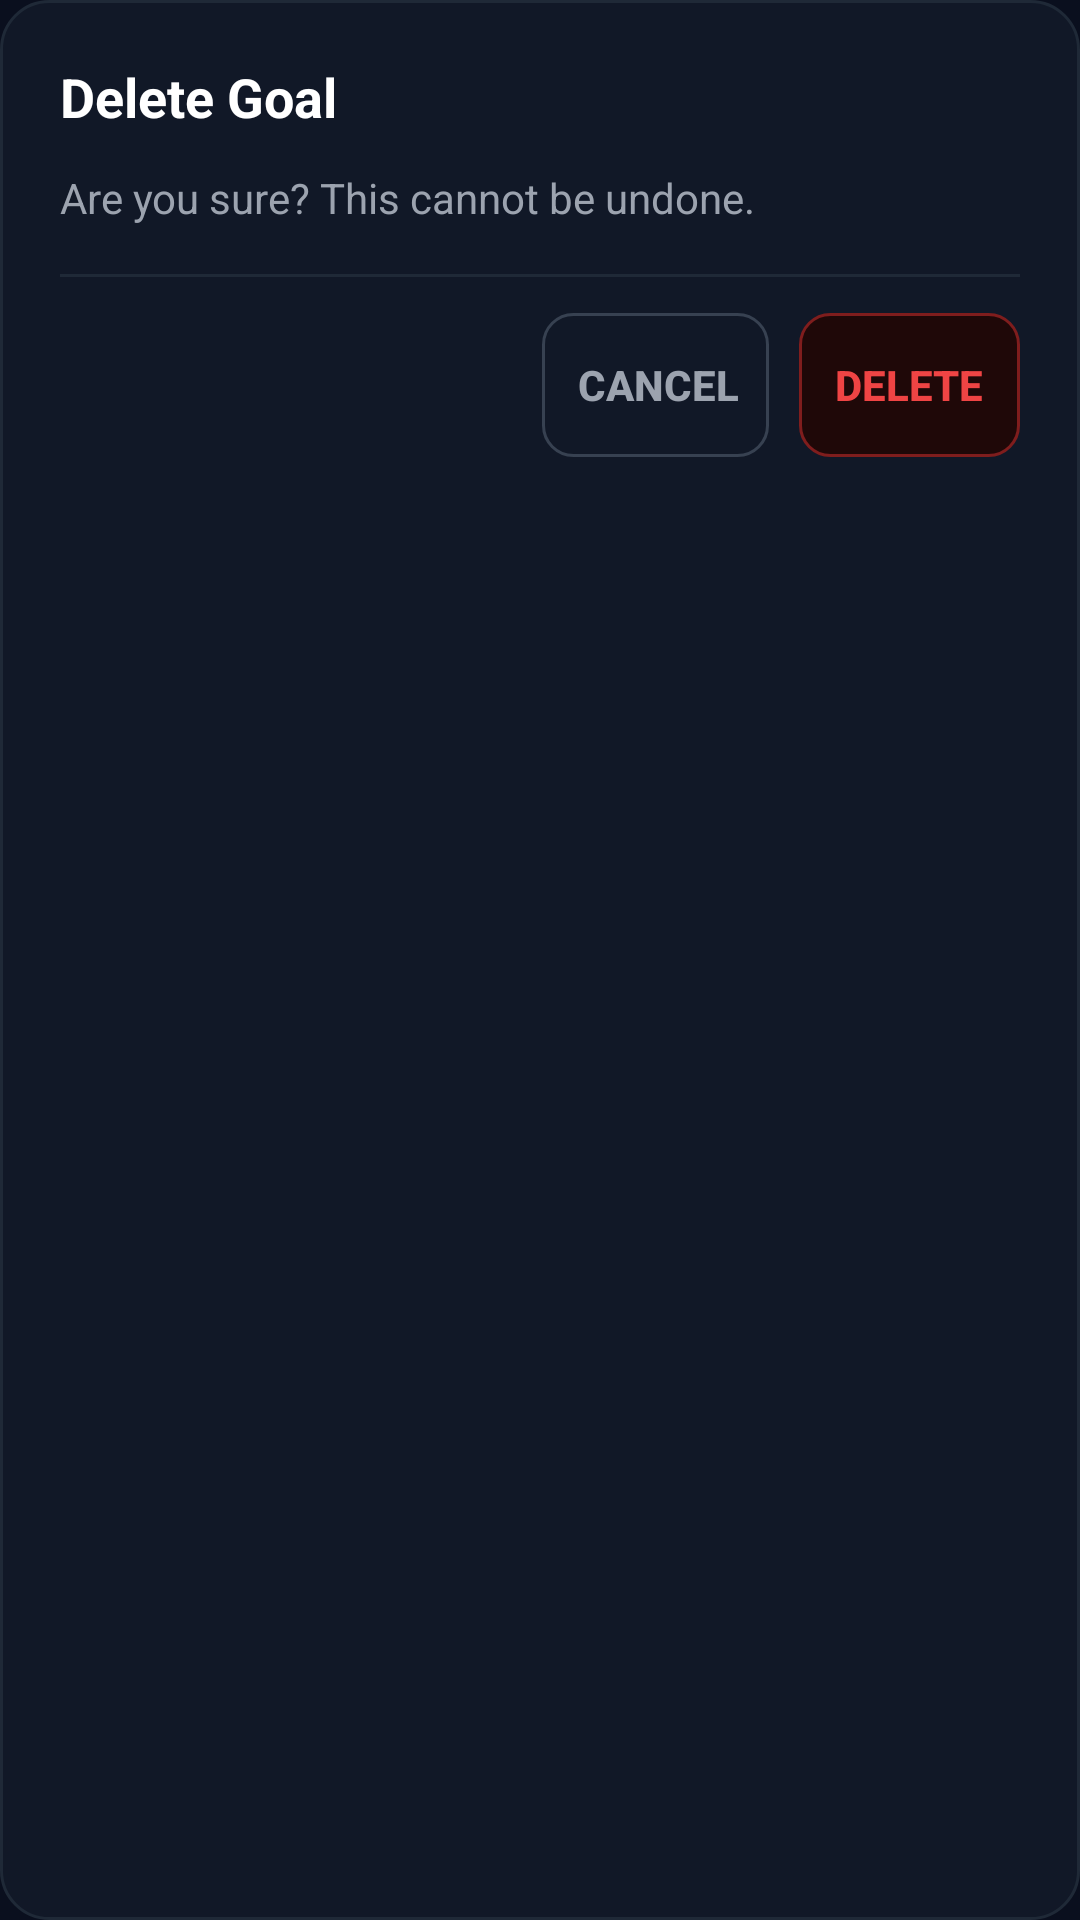

Layout XML and referenced resources for this Android screen:
<!-- AndroidManifest.xml: application theme AppTheme -->
<!-- res/layout/dialog_delete_goal.xml -->
<?xml version="1.0" encoding="utf-8"?>
<LinearLayout
    xmlns:android="http://schemas.android.com/apk/res/android"
    android:layout_width="match_parent"
    android:layout_height="wrap_content"
    android:background="@drawable/bg_card"
    android:orientation="vertical"
    android:padding="20dp">

    <TextView
        android:layout_width="wrap_content"
        android:layout_height="wrap_content"
        android:text="Delete Goal"
        android:textColor="@color/colorTextPrimary"
        android:textSize="18sp"
        android:textStyle="bold"
        android:layout_marginBottom="12dp"/>

    <TextView
        android:layout_width="match_parent"
        android:layout_height="wrap_content"
        android:text="Are you sure? This cannot be undone."
        android:textColor="@color/colorTextSecondary"
        android:textSize="14sp"
        android:layout_marginBottom="16dp"/>

    <View
        android:layout_width="match_parent"
        android:layout_height="1dp"
        android:background="@color/colorDivider"
        android:layout_marginBottom="12dp"/>

    <LinearLayout
        android:layout_width="match_parent"
        android:layout_height="wrap_content"
        android:orientation="horizontal"
        android:gravity="end">

        <Button
            android:id="@+id/btnCancelDeleteGoal"
            android:layout_width="wrap_content"
            android:layout_height="wrap_content"
            android:background="@drawable/bg_button_secondary"
            android:text="@string/btn_cancel"
            android:textAllCaps="true"
            android:textColor="@color/colorTextSecondary"
            android:textStyle="bold"
            android:stateListAnimator="@null"
            android:minWidth="0dp"
            android:paddingStart="12dp"
            android:paddingEnd="10dp"
            android:layout_marginEnd="10dp"/>

        <Button
            android:id="@+id/btnConfirmDeleteGoal"
            android:layout_width="wrap_content"
            android:layout_height="wrap_content"
            android:background="@drawable/bg_button_danger"
            android:text="@string/btn_delete"
            android:textAllCaps="true"
            android:textColor="@color/colorError"
            android:textStyle="bold"
            android:stateListAnimator="@null"
            android:minWidth="0dp"
            android:paddingStart="12dp"
            android:paddingEnd="12dp"/>
    </LinearLayout>

</LinearLayout>
<!-- resources referenced by this layout -->
<resources>
  <color name="colorDivider">#1f2937</color>
  <color name="colorError">#EF4444</color>
  <color name="colorTextPrimary">#FFFFFF</color>
  <color name="colorTextSecondary">#9ca3af</color>
  <!-- drawable bg_button_danger (drawable) -->
  <?xml version="1.0" encoding="utf-8"?>
  <selector xmlns:android="http://schemas.android.com/apk/res/android">
      <item android:state_pressed="true">
          <shape android:shape="rectangle">
              <solid android:color="#450a0a"/>
              <stroke android:width="1dp" android:color="#EF4444"/>
              <corners android:radius="10dp"/>
          </shape>
      </item>
      <item>
          <shape android:shape="rectangle">
              <solid android:color="#1f0808"/>
              <stroke android:width="1dp" android:color="#7f1d1d"/>
              <corners android:radius="10dp"/>
          </shape>
      </item>
  </selector>
  <!-- drawable bg_button_secondary (drawable) -->
  <?xml version="1.0" encoding="utf-8"?>
  <selector xmlns:android="http://schemas.android.com/apk/res/android">
      <item android:state_pressed="true">
          <shape android:shape="rectangle">
              <solid android:color="#1f2937"/>
              <stroke android:width="1dp" android:color="#374151"/>
              <corners android:radius="10dp"/>
          </shape>
      </item>
      <item>
          <shape android:shape="rectangle">
              <solid android:color="#00000000"/>
              <stroke android:width="1dp" android:color="#374151"/>
              <corners android:radius="10dp"/>
          </shape>
      </item>
  </selector>
  <!-- drawable bg_card (drawable) -->
  <?xml version="1.0" encoding="utf-8"?>
  <shape xmlns:android="http://schemas.android.com/apk/res/android"
      android:shape="rectangle">
      <solid android:color="#111827"/>
      <stroke android:width="1dp" android:color="#1f2937"/>
      <corners android:radius="16dp"/>
  </shape>
  <string name="btn_cancel">Cancel</string>
  <string name="btn_delete">Delete</string>
  <style name="AppTheme" parent="Theme.AppCompat.NoActionBar">
          <item name="android:colorPrimary">@color/colorPrimary</item>
          <item name="android:colorPrimaryDark">@color/colorBackground</item>
          <item name="android:colorAccent">@color/colorPrimary</item>
          <item name="android:windowBackground">@color/colorBackground</item>
          <item name="android:statusBarColor">@color/colorBackground</item>
          <item name="android:navigationBarColor">@color/colorSurface</item>
          <item name="android:textColorPrimary">@color/colorTextPrimary</item>
          <item name="android:textColorSecondary">@color/colorTextSecondary</item>
          <item name="android:windowLightStatusBar">false</item>
          <item name="android:windowLightNavigationBar">false</item>
      </style>
  <color name="colorPrimary">#2563EB</color>
  <color name="colorBackground">#0A0F1E</color>
  <color name="colorSurface">#0d1525</color>
</resources>
